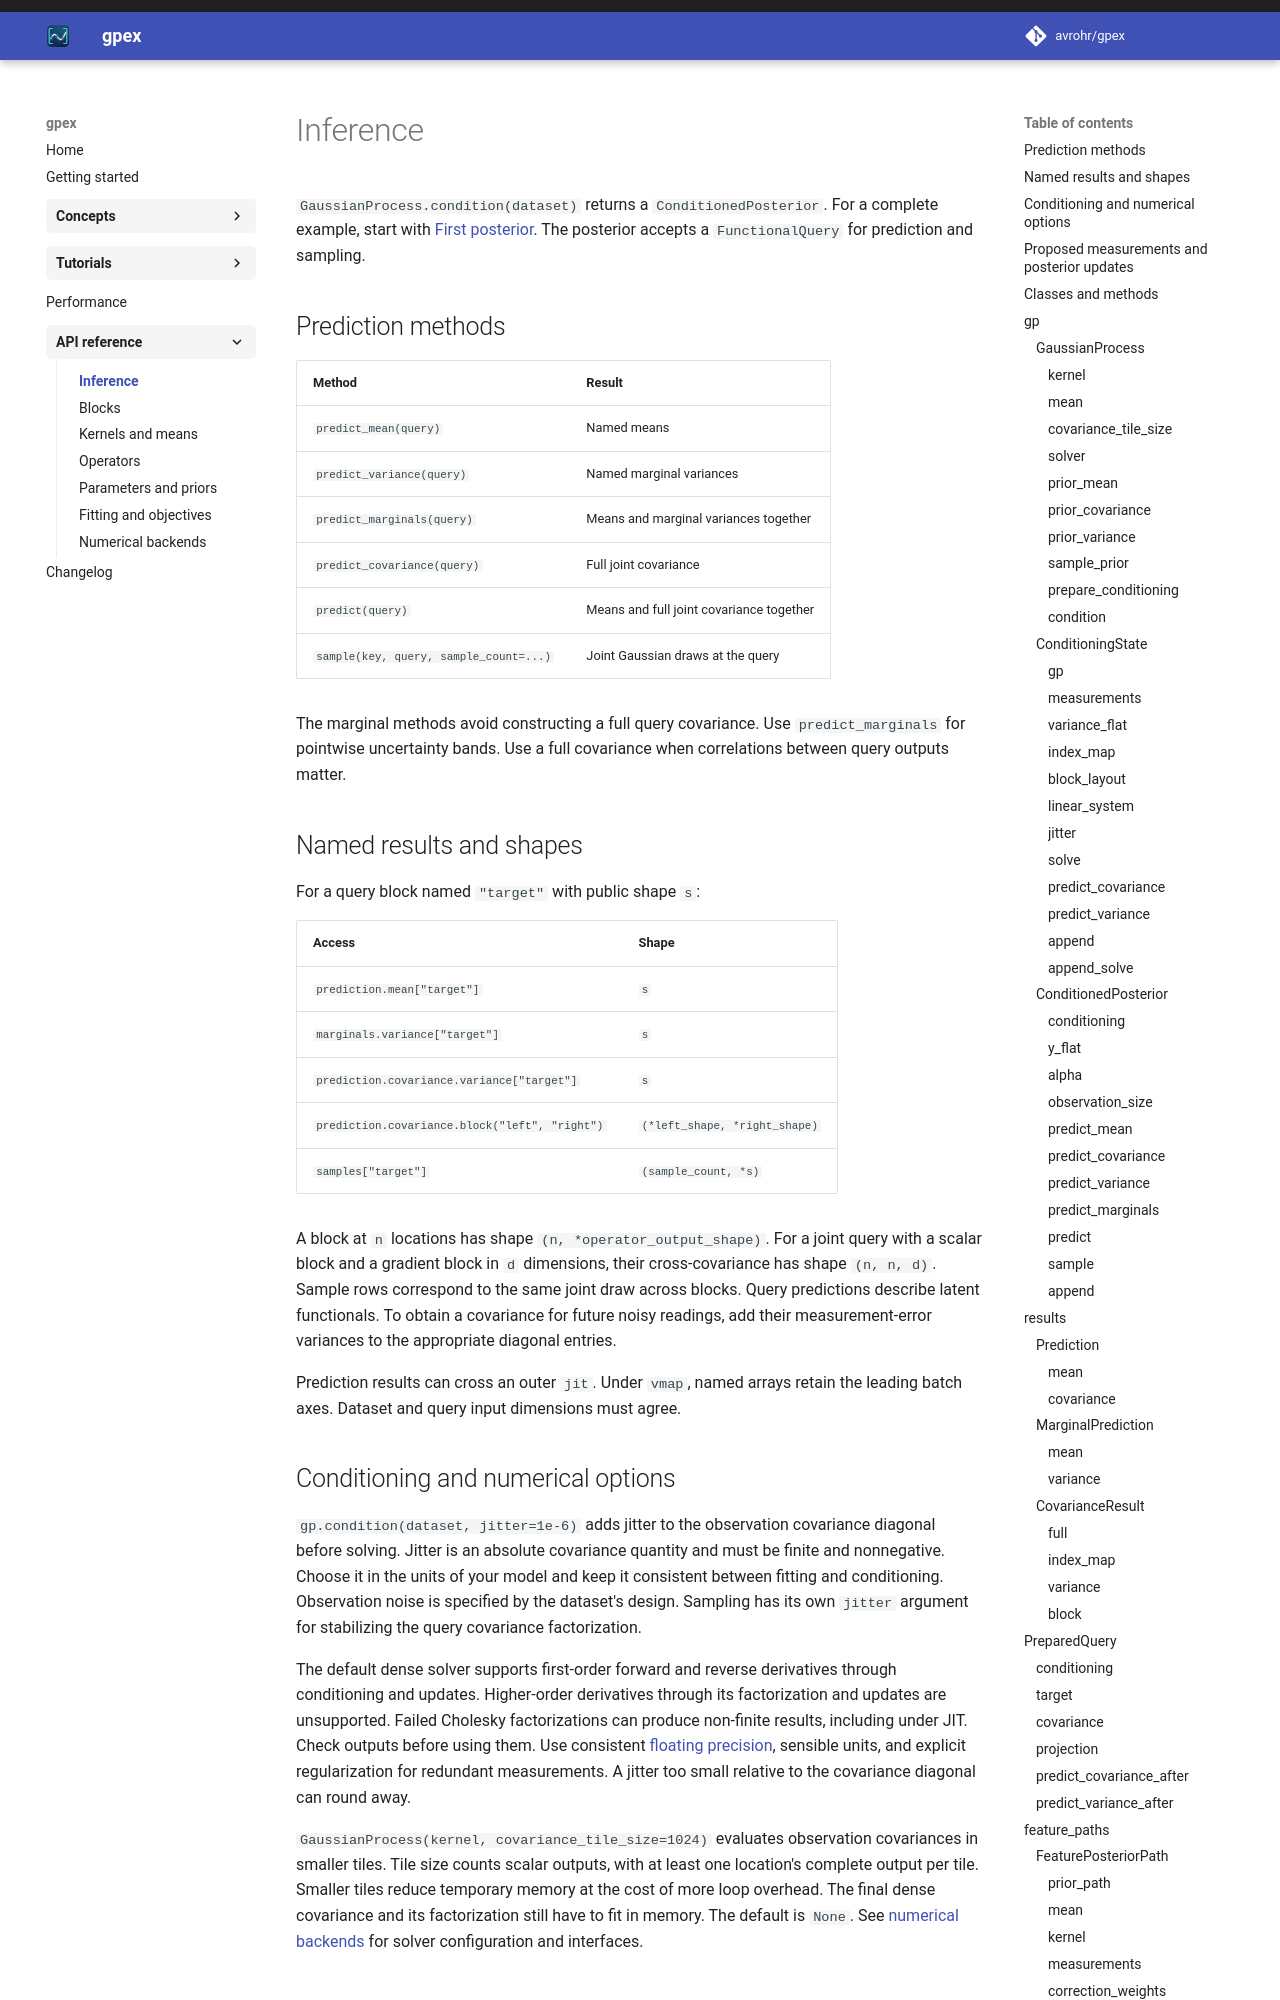

repository: avrohr/gpex · page: 0.1.0/api/inference/index.html · generator: mkdocs

# Inference

`GaussianProcess.condition(dataset)` returns a `ConditionedPosterior`.
For a complete example, start with [First posterior](../tutorials/first-posterior.ipynb).
The posterior accepts a `FunctionalQuery` for prediction and sampling.
